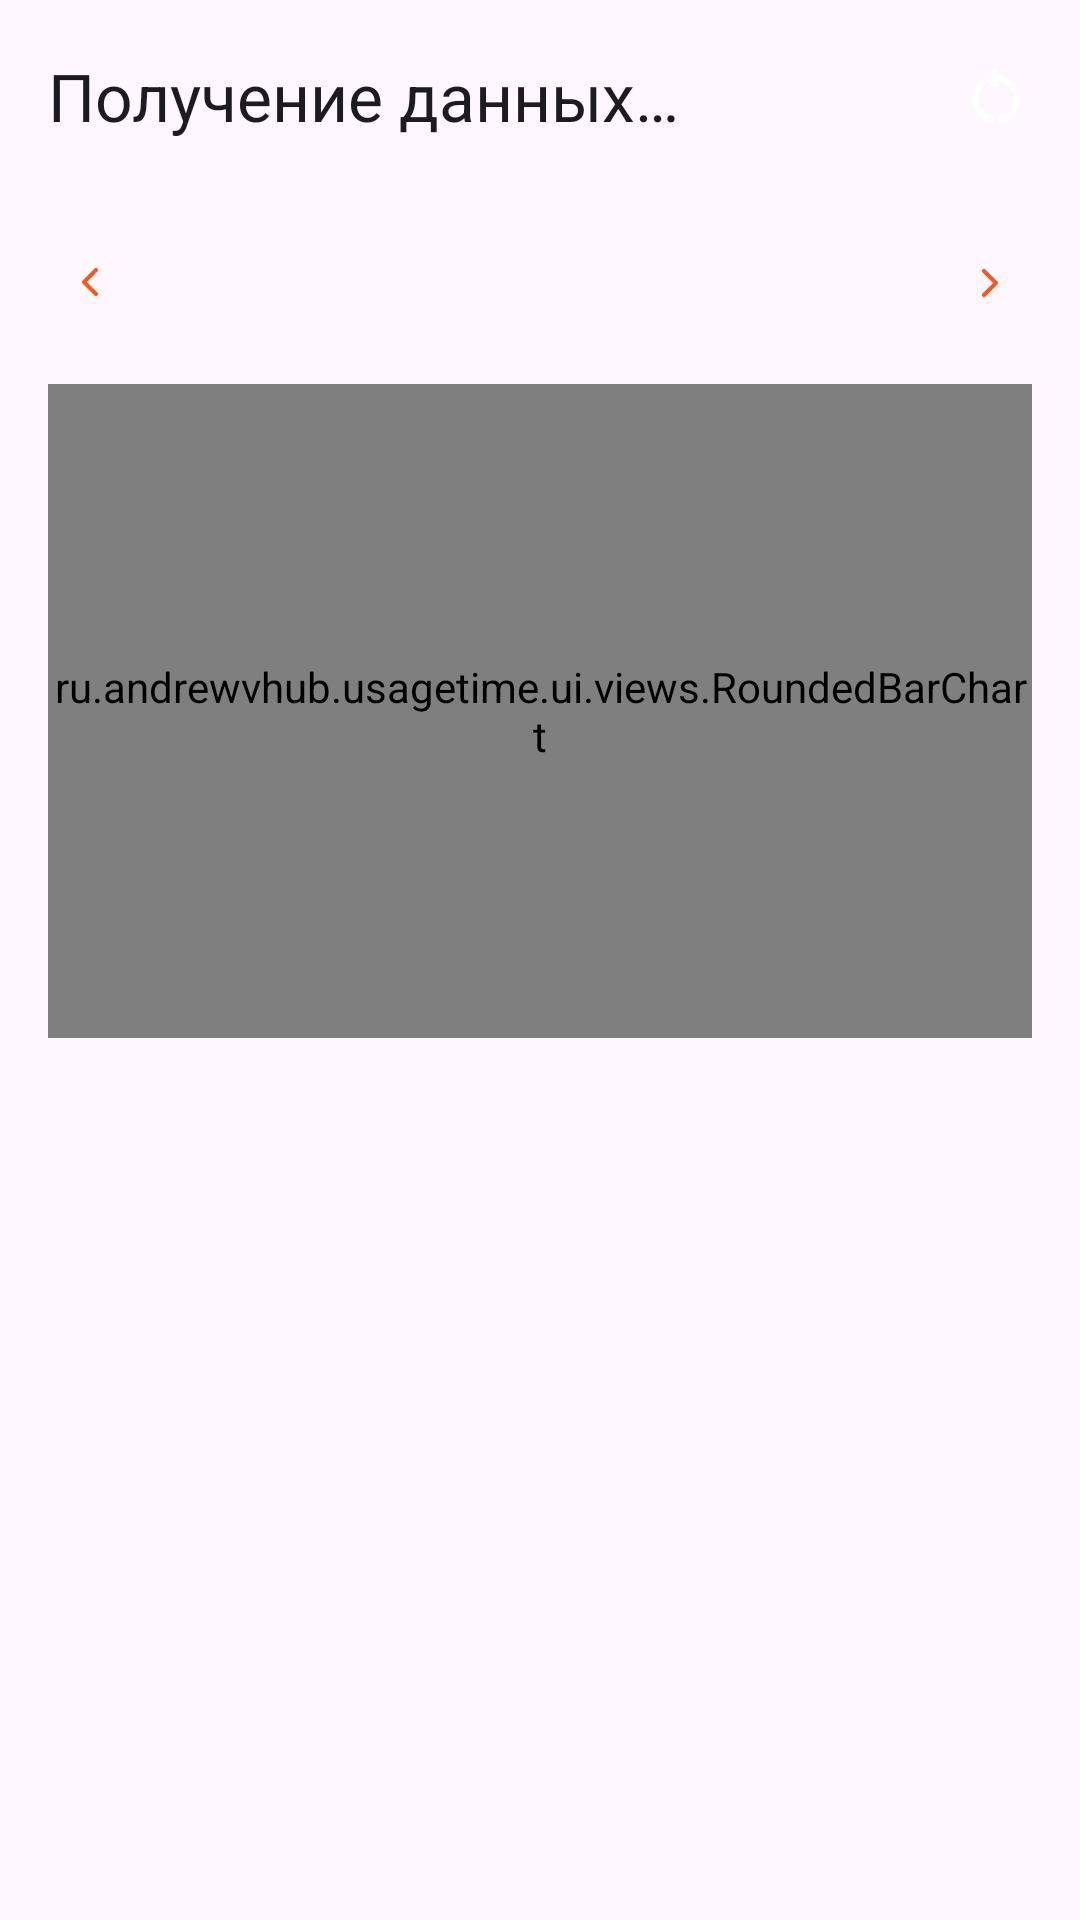

Write the Android layout XML for this screen, with the resource values it uses.
<!-- AndroidManifest.xml: application theme Theme.UsageTime -->
<!-- res/layout/fragment_detail_usage_stat_app.xml -->
<?xml version="1.0" encoding="utf-8"?>
<androidx.constraintlayout.widget.ConstraintLayout xmlns:android="http://schemas.android.com/apk/res/android"
    xmlns:app="http://schemas.android.com/apk/res-auto"
    xmlns:tools="http://schemas.android.com/tools"
    android:layout_width="match_parent"
    android:layout_height="match_parent"
    tools:context=".ui.fragments.detailUsageStatApp.DetailUsageStatAppFragment">

    <com.google.android.material.appbar.MaterialToolbar
        android:id="@+id/toolbar"
        android:layout_width="match_parent"
        android:layout_height="wrap_content"
        app:layout_constraintTop_toTopOf="parent"
        app:navigationIcon="@drawable/ic_back"
        app:title="@string/main_fragment_title_loading">

        <ImageView
            android:id="@+id/refresh"
            android:layout_width="wrap_content"
            android:layout_height="wrap_content"
            android:layout_gravity="end|center"
            android:layout_marginEnd="@dimen/space_common_side"
            android:background="?attr/selectableItemBackgroundBorderless"
            android:src="@drawable/ic_refresh"
            tools:ignore="ContentDescription" />
    </com.google.android.material.appbar.MaterialToolbar>

    <ImageView
        android:id="@+id/previousWeek"
        android:layout_width="wrap_content"
        android:layout_height="wrap_content"
        android:layout_marginTop="16dp"
        android:background="?attr/selectableItemBackground"
        android:clickable="true"
        android:padding="5dp"
        android:src="@drawable/ic_arrow_left"
        app:layout_constraintStart_toStartOf="@id/startGuideline"
        app:layout_constraintTop_toBottomOf="@id/toolbar"
        tools:ignore="ContentDescription" />

    <TextView
        android:id="@+id/currentDay"
        style="@style/Subtitle_2"
        android:layout_width="0dp"
        android:layout_height="wrap_content"
        android:gravity="center"
        android:textColor="@color/white"
        app:layout_constraintBottom_toBottomOf="@id/previousWeek"
        app:layout_constraintEnd_toStartOf="@id/nextWeek"
        app:layout_constraintStart_toEndOf="@id/previousWeek"
        app:layout_constraintTop_toTopOf="@id/previousWeek"
        tools:text="вс, 6 апр." />

    <ImageView
        android:id="@+id/nextWeek"
        android:layout_width="wrap_content"
        android:layout_height="wrap_content"
        android:background="?attr/selectableItemBackground"
        android:clickable="true"
        android:padding="5dp"
        android:src="@drawable/ic_arrow_right"
        app:layout_constraintBottom_toBottomOf="@+id/currentDay"
        app:layout_constraintEnd_toEndOf="@id/endGuideline"
        app:layout_constraintStart_toEndOf="@id/currentDay"
        app:layout_constraintTop_toTopOf="@id/currentDay"
        tools:ignore="ContentDescription" />

    <ru.andrewvhub.usagetime.ui.views.RoundedBarChart
        android:id="@+id/chart"
        android:layout_width="0dp"
        android:layout_height="218dp"
        android:layout_marginTop="20dp"
        app:layout_constraintEnd_toEndOf="@id/endGuideline"
        app:layout_constraintStart_toStartOf="@id/startGuideline"
        app:layout_constraintTop_toBottomOf="@id/previousWeek" />

    <ImageView
        android:id="@+id/appIcon"
        android:layout_width="50dp"
        android:layout_height="50dp"
        android:layout_marginTop="20dp"
        app:layout_constraintEnd_toEndOf="@id/endGuideline"
        app:layout_constraintStart_toStartOf="@id/startGuideline"
        app:layout_constraintTop_toBottomOf="@id/chart"
        tools:ignore="ContentDescription" />

    <TextView
        android:id="@+id/totalUsageTime"
        style="@style/Subtitle_1"
        android:layout_width="0dp"
        android:layout_height="wrap_content"
        android:layout_marginTop="20dp"
        android:textAlignment="center"
        android:textColor="@color/white"
        app:layout_constraintEnd_toEndOf="@id/endGuideline"
        app:layout_constraintStart_toStartOf="@id/startGuideline"
        app:layout_constraintTop_toBottomOf="@id/appIcon"
        tools:text="5 ч 47 мин" />

    <androidx.constraintlayout.widget.Guideline
        android:id="@+id/startGuideline"
        android:layout_width="match_parent"
        android:layout_height="wrap_content"
        android:orientation="vertical"
        app:layout_constraintGuide_begin="@dimen/space_common_side" />

    <androidx.constraintlayout.widget.Guideline
        android:id="@+id/endGuideline"
        android:layout_width="match_parent"
        android:layout_height="wrap_content"
        android:orientation="vertical"
        app:layout_constraintGuide_end="@dimen/space_common_side" />

</androidx.constraintlayout.widget.ConstraintLayout>
<!-- resources referenced by this layout -->
<resources>
  <color name="white">#FFFFFFFF</color>
  <dimen name="space_common_side">16dp</dimen>
  <!-- drawable ic_arrow_left (drawable) -->
  <?xml version="1.0" encoding="utf-8"?>
  <vector xmlns:android="http://schemas.android.com/apk/res/android"
      android:width="18dp"
      android:height="18dp"
      android:viewportWidth="18"
      android:viewportHeight="18">
  
      <group>
          <path
              android:pathData="M11 5L7 9L11 13"
              android:strokeWidth="1.4"
              android:strokeColor="#F15A22"
              android:strokeLineCap="round"
              android:strokeLineJoin="round" />
      </group>
  </vector>
  <!-- drawable ic_arrow_right (drawable) -->
  <?xml version="1.0" encoding="utf-8"?>
  <vector xmlns:android="http://schemas.android.com/apk/res/android"
      android:width="18dp"
      android:height="18dp"
      android:viewportWidth="18"
      android:viewportHeight="18">
      <group>
          <clip-path android:pathData="M0,0h18v18h-18z" />
          <path
              android:fillColor="#00000000"
              android:pathData="M7,13L11,9L7,5"
              android:strokeWidth="1.4"
              android:strokeColor="#F15A22"
              android:strokeLineCap="round"
              android:strokeLineJoin="round" />
      </group>
  </vector>
  <!-- drawable ic_refresh (drawable) -->
  <?xml version="1.0" encoding="utf-8"?>
  <vector xmlns:android="http://schemas.android.com/apk/res/android"
      android:width="24dp"
      android:height="24dp"
      android:viewportWidth="24"
      android:viewportHeight="24">
      <path
          android:fillColor="#FFFFFF"
          android:pathData="M6,13C6,11.35 6.67,9.85 7.76,8.76L6.34,7.34C4.9,8.79 4,10.79 4,13C4,17.08 7.05,20.44 11,20.93V18.91C8.17,18.43 6,15.97 6,13ZM20,13C20,8.58 16.42,5 12,5C11.94,5 11.88,5.01 11.82,5.01L12.91,3.92L11.5,2.5L8,6L11.5,9.5L12.91,8.09L11.83,7.01C11.89,7.01 11.95,7 12,7C15.31,7 18,9.69 18,13C18,15.97 15.83,18.43 13,18.91V20.93C16.95,20.44 20,17.08 20,13Z" />
  </vector>
  <string name="main_fragment_title_loading">Получение данных…</string>
  <style name="Subtitle_1">
          <item name="fontFamily">@font/mulish_700</item>
          <item name="android:textSize">15sp</item>
          <item name="lineHeight">20sp</item>
      </style>
  <style name="Subtitle_2">
          <item name="fontFamily">@font/mulish_700</item>
          <item name="android:textSize">13sp</item>
          <item name="lineHeight">17sp</item>
      </style>
  <style name="Theme.UsageTime" parent="Base.Theme.UsageTime" />
  <style name="Base.Theme.UsageTime" parent="Theme.Material3.DayNight.NoActionBar">
          
          
      </style>
</resources>
